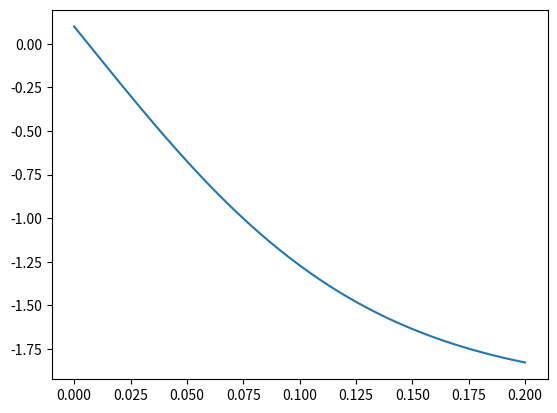

Write the Python code that produced this figure.
import scipy.integrate as inte
import matplotlib.pyplot as plt
import numpy as np
import math

def model(x, t):
	# dxdt = x - x**3
	dxdt = 4*x**2 - 16
	return dxdt

xVals = np.linspace(0, 0.2, 100)
xt2 = inte.odeint(model, 0.1, xVals)

fig, ax = plt.subplots()

ax.plot(xVals , xt2)
plt.show()
